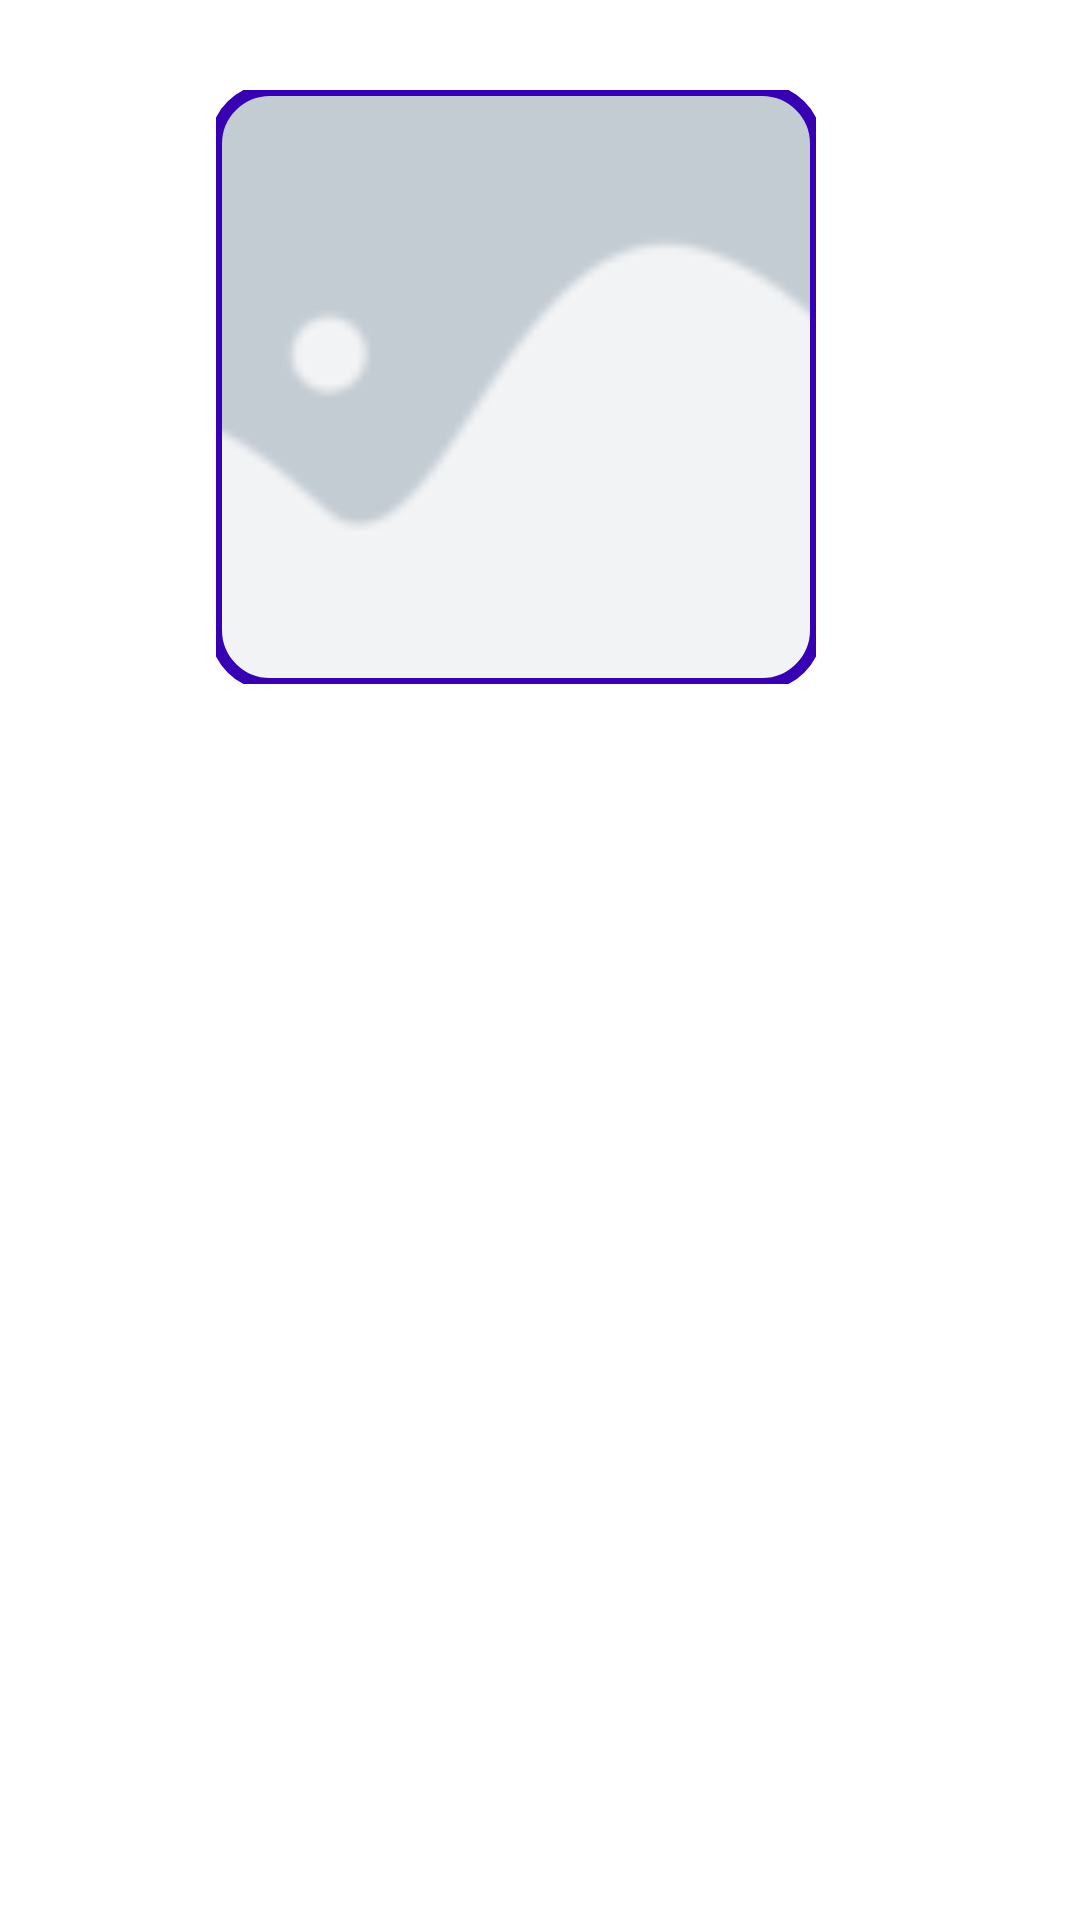

The Android layout XML behind this screen, and the referenced resources:
<!-- AndroidManifest.xml: application theme Theme.Countries -->
<!-- res/layout/fragment_country_info.xml -->
<?xml version="1.0" encoding="utf-8"?>
<androidx.constraintlayout.widget.ConstraintLayout xmlns:android="http://schemas.android.com/apk/res/android"
    xmlns:tools="http://schemas.android.com/tools"
    android:layout_width="match_parent"
    android:layout_height="match_parent"
    xmlns:app="http://schemas.android.com/apk/res-auto"
    android:clickable="true"
    android:focusable="true"
    android:background="@color/white"
    android:padding="@dimen/fragment_country_info_root_padding"
    tools:context=".ui.countries.fragments.CountryInfoFragment">

    <ProgressBar
        android:id="@+id/pb_country_info"
        android:layout_width="@dimen/pb_dimen"
        android:layout_height="@dimen/pb_dimen"
        android:visibility="gone"
        app:layout_constraintTop_toTopOf="parent"
        app:layout_constraintBottom_toBottomOf="parent"
        app:layout_constraintStart_toStartOf="parent"
        app:layout_constraintEnd_toEndOf="parent"
        />

    <com.google.android.material.imageview.ShapeableImageView
        android:id="@+id/iv_country_info"
        android:layout_width="@dimen/fragment_country_info_img_width"
        android:layout_height="@dimen/fragment_country_info_img_height"
        android:layout_marginEnd="@dimen/recycler_item_img_margin_end"
        app:layout_constraintStart_toStartOf="parent"
        app:layout_constraintEnd_toEndOf="parent"
        app:layout_constraintTop_toTopOf="parent"
        android:scaleType="centerCrop"
        app:shapeAppearanceOverlay="@style/iv_country_flag"
        android:src="@drawable/img_holder"
        app:strokeColor="@color/purple_700"
        app:strokeWidth="@dimen/recycler_item_img_stroke_width" />

    <TextView
        android:id="@+id/tv_country_info"
        android:layout_width="match_parent"
        android:layout_height="0dp"
        android:layout_marginTop="@dimen/fragment_country_info_tv_margin_top"
        android:maxLines="@integer/fragment_country_info_tv_max_line"
        app:layout_constraintTop_toBottomOf="@id/iv_country_info"
        app:layout_constraintBottom_toBottomOf="parent"
        android:textSize="@dimen/fragment_country_info_tv_size"
        tools:text="Text"
        />

</androidx.constraintlayout.widget.ConstraintLayout>
<!-- resources referenced by this layout -->
<resources>
  <dimen name="fragment_country_info_img_height">198dp</dimen>
  <dimen name="fragment_country_info_img_width">200dp</dimen>
  <dimen name="fragment_country_info_root_padding">30dp</dimen>
  <dimen name="fragment_country_info_tv_margin_top">16dp</dimen>
  <dimen name="fragment_country_info_tv_size">16sp</dimen>
  <dimen name="pb_dimen">150dp</dimen>
  <dimen name="recycler_item_img_margin_end">16dp</dimen>
  <dimen name="recycler_item_img_stroke_width">4dp</dimen>
  <!-- drawable img_holder: png bitmap (drawable, 1252 bytes) -->
  <integer name="fragment_country_info_tv_max_line">20</integer>
  <style name="iv_country_flag" parent="">
          <item name="cornerSize">@dimen/recycler_item_img_corner_size</item>
          <item name="cornerFamily">rounded</item>
      </style>
  <style name="Theme.Countries" parent="Theme.MaterialComponents.DayNight.DarkActionBar">
          
          <item name="colorPrimary">@color/purple_500</item>
          <item name="colorPrimaryVariant">@color/purple_700</item>
          <item name="colorOnPrimary">@color/white</item>
          
          <item name="colorSecondary">@color/teal_200</item>
          <item name="colorSecondaryVariant">@color/teal_700</item>
          <item name="colorOnSecondary">@color/black</item>
          
          <item name="android:statusBarColor" tools:targetApi="l">?attr/colorPrimaryVariant</item>
          
      </style>
  <dimen name="recycler_item_img_corner_size">18dp</dimen>
  <!-- not gathered from this repository: default colours our renderer supplied (Android Studio template values) -->
  <color name="purple_500">#FF6200EE</color>
  <color name="purple_700">#FF3700B3</color>
  <color name="teal_200">#FF03DAC5</color>
  <color name="teal_700">#FF018786</color>
  <color name="black">#FF000000</color>
  <color name="white">#FFFFFFFF</color>
</resources>
